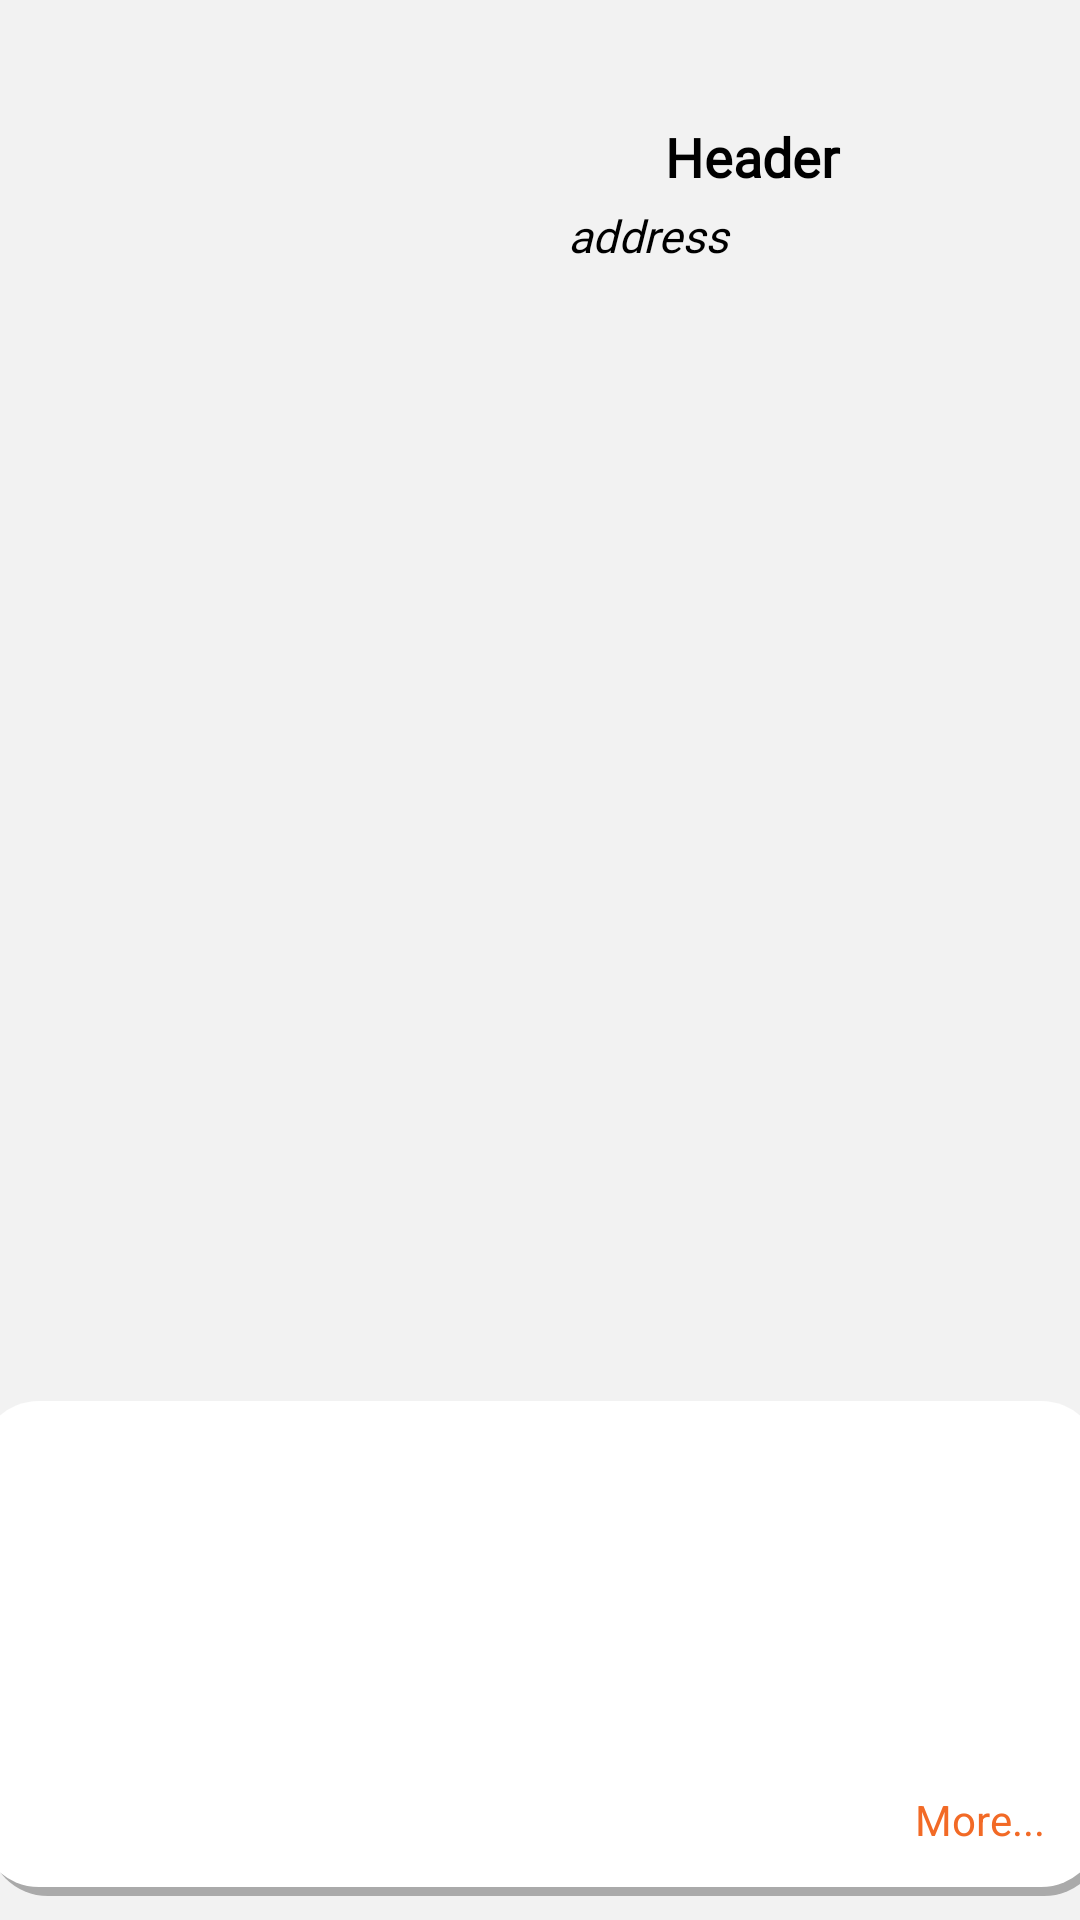

Here is an Android app screen rendered from its layout file. Give the layout XML and the strings, colors and styles it references.
<!-- AndroidManifest.xml: application theme HomeTheme -->
<!-- res/layout/model_list_item.xml -->
<?xml version="1.0" encoding="utf-8"?>
<androidx.constraintlayout.widget.ConstraintLayout xmlns:android="http://schemas.android.com/apk/res/android"
    xmlns:app="http://schemas.android.com/apk/res-auto"
    xmlns:tools="http://schemas.android.com/tools"
    android:layout_width="match_parent"
    android:layout_height="wrap_content"
    android:background="@color/BackGroundСolor"
    android:paddingTop="8dp"
    android:paddingBottom="8dp">

    <ImageView
        android:id="@+id/imageView16"
        android:layout_width="375dp"
        android:layout_height="165dp"
        android:translationZ="-10dp"
        app:layout_constraintBottom_toBottomOf="parent"
        app:layout_constraintEnd_toEndOf="parent"
        app:layout_constraintStart_toStartOf="parent"
        app:layout_constraintTop_toTopOf="parent"
        app:layout_constraintVertical_bias="1.0"
        app:srcCompat="@drawable/custom_container" />

    <ImageView
        android:id="@+id/news_list_item_img"
        android:layout_width="160dp"
        android:layout_height="120dp"
        android:layout_margin="8dp"
        android:scaleType="centerCrop"
        app:layout_constraintBottom_toBottomOf="parent"
        app:layout_constraintEnd_toEndOf="@+id/imageView16"
        app:layout_constraintHorizontal_bias="0.075"
        app:layout_constraintStart_toStartOf="parent"
        app:layout_constraintTop_toTopOf="parent"
        tools:srcCompat="@tools:sample/backgrounds/scenic" />

    <TextView
        android:id="@+id/news_list_item_header"
        android:layout_width="180dp"
        android:layout_height="wrap_content"
        android:layout_marginStart="32dp"
        android:layout_marginTop="32dp"
        android:fontFamily="@font/halvetica"
        android:gravity="center|top"
        android:text="Header"
        android:textColor="@color/TextColor"
        android:textSize="18sp"
        android:textStyle="bold"
        app:layout_constraintEnd_toEndOf="parent"
        app:layout_constraintHorizontal_bias="0.869"
        app:layout_constraintStart_toStartOf="parent"
        app:layout_constraintTop_toTopOf="parent" />

    <TextView
        android:id="@+id/news_list_item_address"
        android:layout_width="160dp"
        android:layout_height="wrap_content"
        android:layout_marginTop="4dp"
        android:layout_marginBottom="8dp"
        android:fontFamily="@font/halvetica"
        android:gravity="top|left"
        android:text="address"
        android:textColor="@color/TextColor"
        android:textSize="15sp"
        android:textStyle="italic"
        app:layout_constraintBottom_toBottomOf="parent"
        app:layout_constraintEnd_toEndOf="parent"
        app:layout_constraintHorizontal_bias="0.4"
        app:layout_constraintStart_toEndOf="@+id/news_list_item_img"
        app:layout_constraintTop_toBottomOf="@+id/news_list_item_header"
        app:layout_constraintVertical_bias="0.0" />

    <TextView
        android:id="@+id/news_list_item_mark"
        android:layout_width="wrap_content"
        android:layout_height="wrap_content"
        android:layout_marginStart="33dp"
        android:layout_marginTop="4dp"
        android:layout_marginEnd="40dp"
        android:fontFamily="@font/halvetica"
        android:gravity="center"
        android:text="1,0"
        android:textColor="@color/TextColor"
        android:textSize="16sp"
        android:textStyle="bold"
        app:layout_constraintBottom_toBottomOf="parent"
        app:layout_constraintEnd_toEndOf="parent"
        app:layout_constraintHorizontal_bias="1.0"
        app:layout_constraintStart_toEndOf="@+id/news_list_item_header"
        app:layout_constraintTop_toTopOf="parent"
        app:layout_constraintVertical_bias="0.013" />

    <ImageView
        android:id="@+id/imageView"
        android:layout_width="wrap_content"
        android:layout_height="wrap_content"
        android:layout_marginBottom="16dp"
        app:layout_constraintBottom_toBottomOf="parent"
        app:layout_constraintEnd_toEndOf="parent"
        app:layout_constraintHorizontal_bias="0.0"
        app:layout_constraintStart_toEndOf="@+id/news_list_item_mark"
        app:layout_constraintTop_toTopOf="@+id/news_list_item_mark"
        app:layout_constraintVertical_bias="0.0"
        app:srcCompat="@drawable/ic_baseline_star_24" />

    <TextView
        android:id="@+id/textView8"
        android:layout_width="wrap_content"
        android:layout_height="wrap_content"
        android:layout_marginBottom="16dp"
        android:text="@string/more"
        android:textColor="@color/MainColor"
        app:layout_constraintBottom_toBottomOf="@+id/imageView16"
        app:layout_constraintEnd_toEndOf="@+id/imageView16"
        app:layout_constraintHorizontal_bias="0.94"
        app:layout_constraintStart_toStartOf="parent" />

</androidx.constraintlayout.widget.ConstraintLayout>
<!-- resources referenced by this layout -->
<resources>
  <color name="MainColor">#f26a26</color>
  <color name="TextColor">#000000</color>
  <!-- drawable custom_container (drawable) -->
  <?xml version="1.0" encoding="utf-8"?>
  <layer-list xmlns:android="http://schemas.android.com/apk/res/android">
  
  <item android:left="3dp" android:top="3dp">
      <shape android:shape="rectangle">
          <solid android:color="@android:color/darker_gray" />
          <corners android:radius="20dp"/>
      </shape>
  </item>
  
  <item android:bottom="3dp" android:right="1dp">
      <shape xmlns:android="http://schemas.android.com/apk/res/android" android:shape="rectangle">
          <solid android:color="@color/BtnСolor"/>
  
          <corners android:radius="20dp" />
  
  
      </shape>
  </item>
  </layer-list>
  <!-- drawable ic_baseline_star_24 (drawable) -->
  <vector android:height="24dp" android:tint="#F26A26"
      android:viewportHeight="24" android:viewportWidth="24"
      android:width="24dp" xmlns:android="http://schemas.android.com/apk/res/android">
      <path android:fillColor="@android:color/white" android:pathData="M12,17.27L18.18,21l-1.64,-7.03L22,9.24l-7.19,-0.61L12,2 9.19,8.63 2,9.24l5.46,4.73L5.82,21z"/>
  </vector>
  <string name="more">More...</string>
  <style name="HomeTheme" parent="Theme.AppCompat.Light.NoActionBar">
          <item name="colorPrimary">@color/LightThemeIcons</item>
          <item name="colorPrimaryDark">@color/LightThemeСurtain</item>
          <item name="colorAccent">@color/LightThemeDark</item>
      </style>
  <color name="LightThemeIcons">#ffffff</color>
  <color name="LightThemeDark">#000000</color>
</resources>
